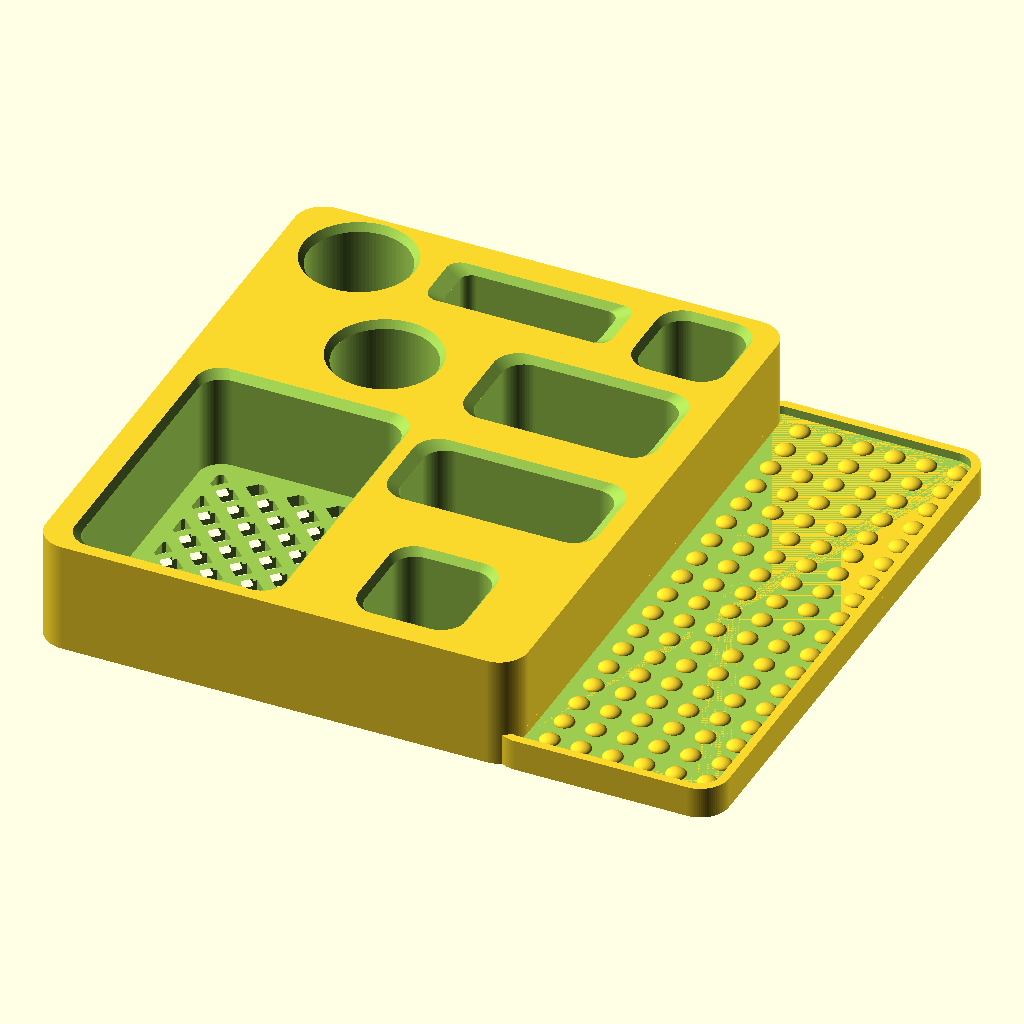
Cell 1 — every parameter at its default value.
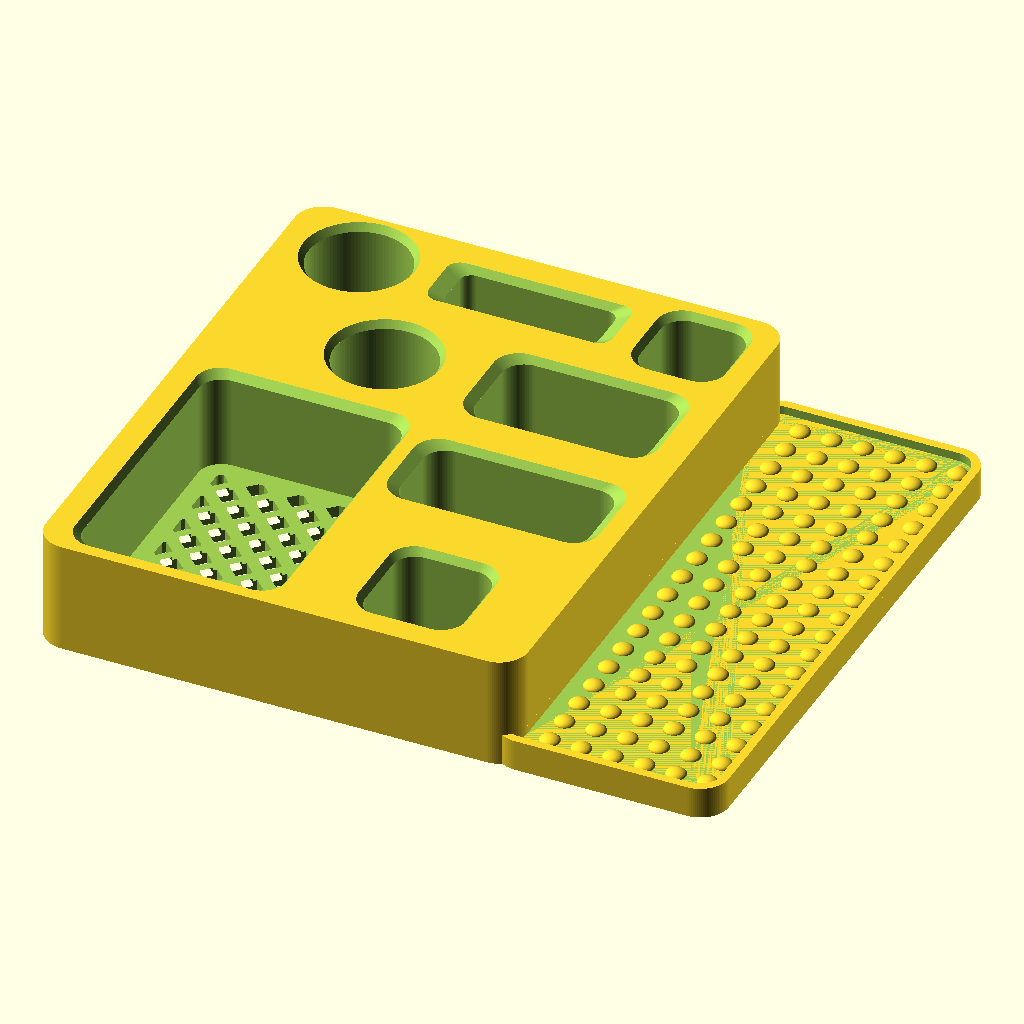
Cell 2: the same model with shape = "round".
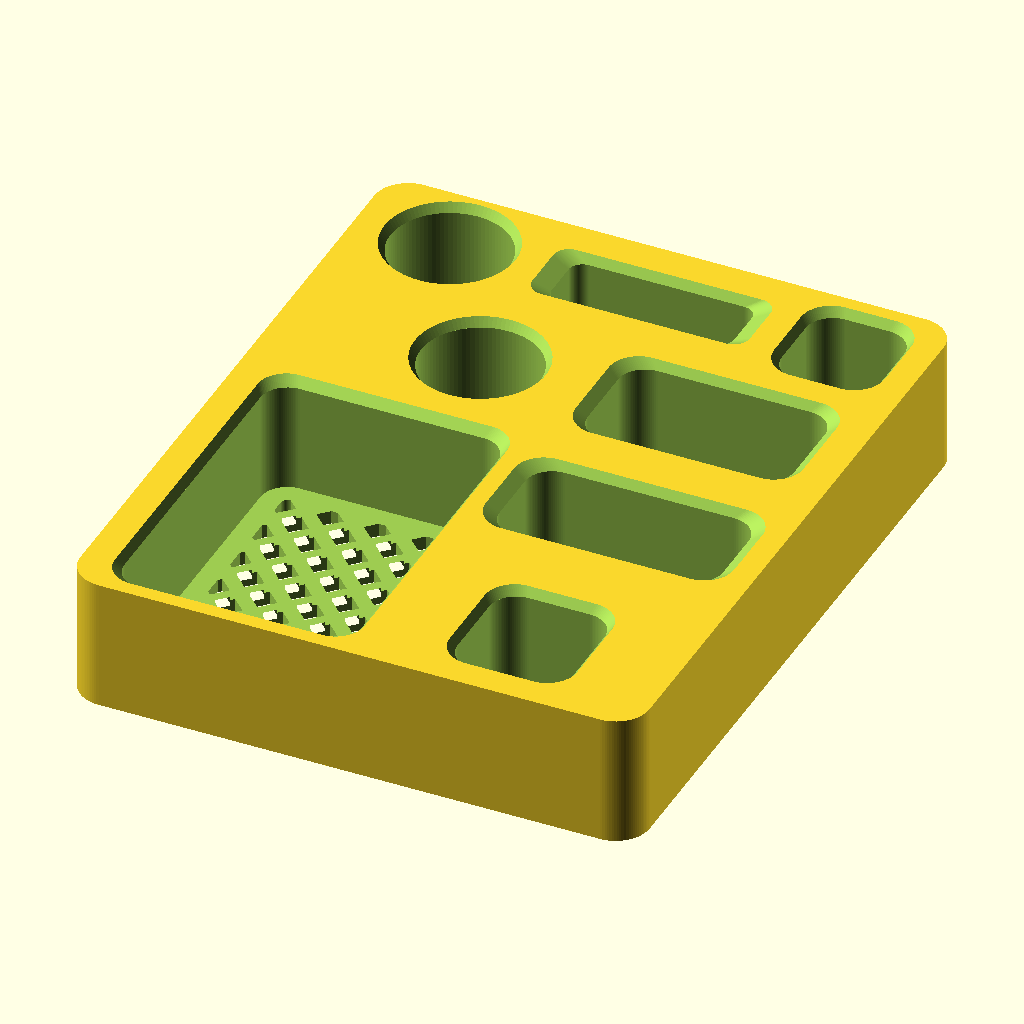
Cell 3 — sidecar set to false, the other parameters unchanged.
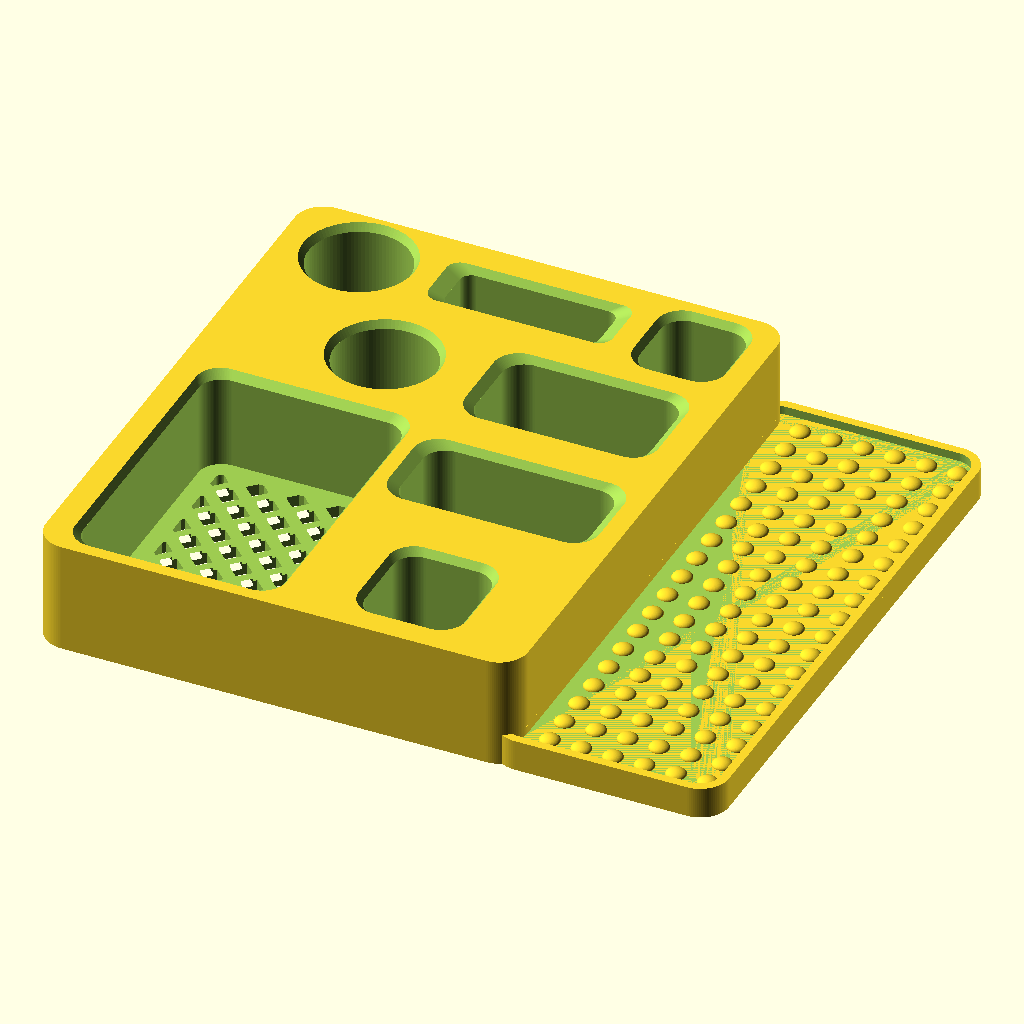
Cell 4: the same model with cols = 6.
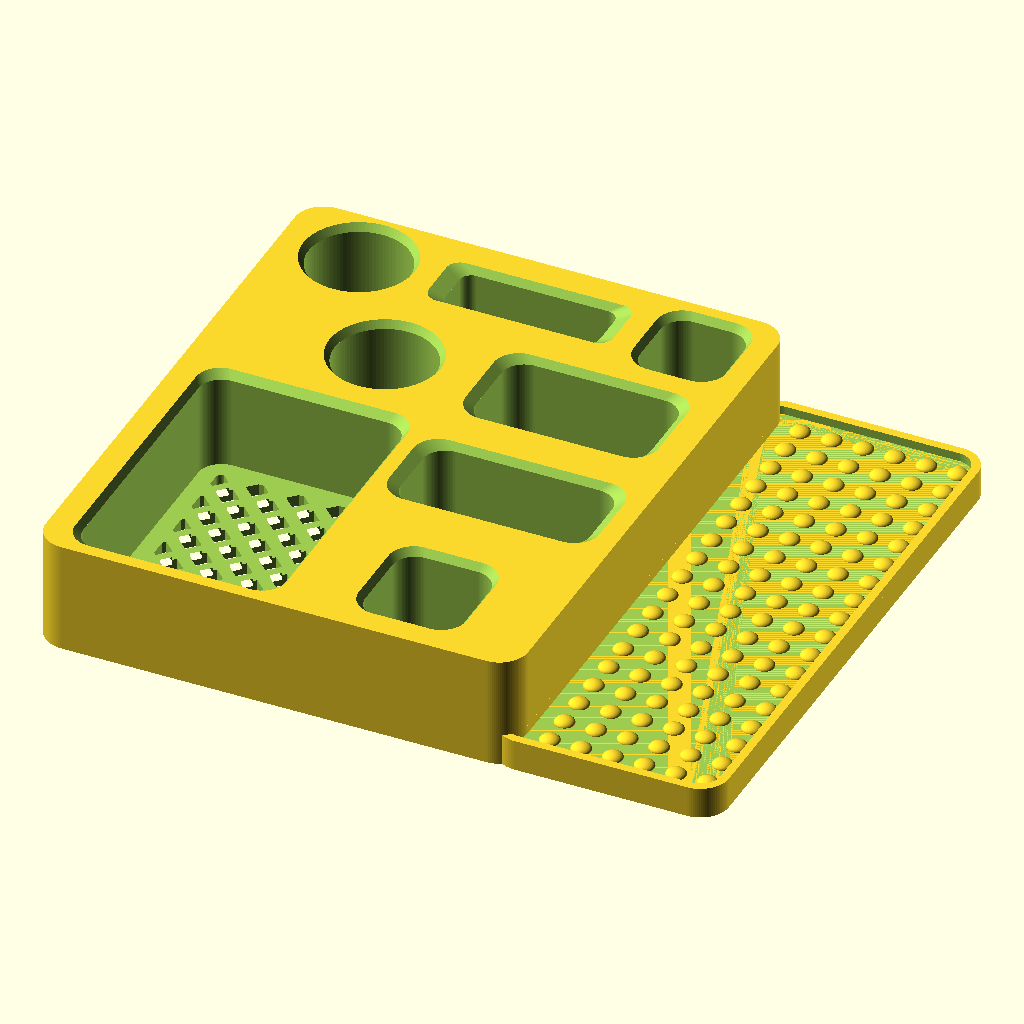
Cell 5 — rows set to 4, the other parameters unchanged.
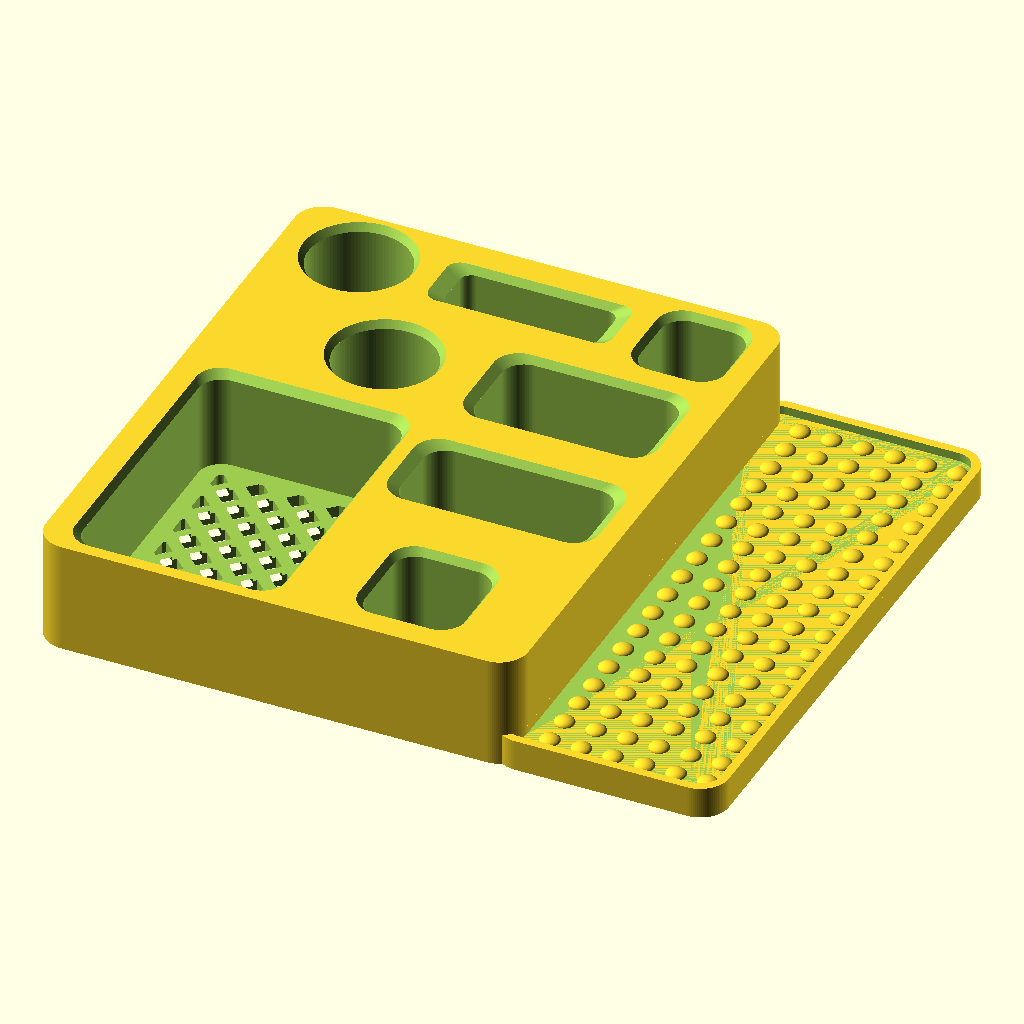
Cell 6: cell_x = 116 (everything else at default).
All cells are drawn from the same view direction (rotation 55°, 0°, 25°, orthographic, colour scheme Cornfield), but the view is re-fitted for each cell, so position and scale can differ between cells as well as the parameter.
Source of the model, coffee_caddy_018.scad:
// Coffee Table Caddy — v018
// v017, but the toothpaste sidecar is moved to the RIGHT wall (opposite the
// toothbrush side) by mirroring it across the body centerline. Same 60mm low
// shelf with lip + domed bumps; a tube lays horizontally, front-to-back.
//
// `cells` is a list of rows (front row first); each row is a list of cells:
//     [shape, size_x, size_y, depth, span_cols, span_rows, offset_x, offset_y]
//   shape : "s" square, "r" round, "-" no pocket / covered by a span
//   size_x, size_y : pocket footprint in mm (round uses min of the two
//                    as its diameter). Omit to use cell_x / cell_y.
//   depth : pocket depth in mm. Omit to use pocket_depth.
//   span_cols, span_rows : how many grid cells the pocket spans
//                    (default 1). Put "-" in the covered cells.
//   offset_x, offset_y : nudge the pocket off-center within its cell/span
//                    (default 0,0). Used here to stagger the round holes.
//
// Column widths and row depths auto-size to the largest pocket in them
// (a spanning pocket contributes its size split across the cells it
// spans), and every pocket is centered (plus its offset) over its
// spanned region.
//
// If cells = [], a uniform cols x rows grid of the global defaults is used.

/* [Per-hole layout] */
cells = [
    // row 1: 70x102 slot spanning rows 1-2 | 34x36 slot
    [ ["s", 70, 102, 35, 1, 2],  ["s", 34, 36] ],
    // row 2: covered by the span above | 66x32 slot
    [ ["-"],                     ["s", 66, 32] ],
    // row 3: 35mm round, nudged +x | 61x35 slot
    [ ["r", 35, 35, 35, 1, 1, 12, 0],  ["s", 61, 35] ],
    // row 4: 35mm round, nudged -x (stagger vs. row 3 -> diagonal look)
    //        | 29x31 slot pushed +9 -> evenly spaced past round + floss
    [ ["r", 35, 35, 35, 1, 1, -18, 0], ["s", 29, 31, 35, 1, 1, 19.33, 0] ]
];

/* [Defaults (used for omitted values / empty cells list)] */
cols = 3;
rows = 2;
shape  = "square";   // ["square", "round"]
cell_x = 58;
cell_y = 58;
pocket_depth  = 35;

/* [Pockets] */
pocket_corner = 8;   // corner radius for square pockets
chamfer = 2.5;       // entry chamfer (0 = none)

/* [Body] */
wall    = 4;         // base wall thickness / minimum horizontal gap
row_gap = 10;        // vertical gap between rows (front-to-back breathing room)
width_pad = 20;      // extra width, spread evenly across the 3 vertical gaps
floor_h = 4;
body_corner = 10;

/* [Extras] */
// Diamond drain grid cut through each pocket floor (0 size = none)
drain_size   = 8;    // diamond width, corner to corner (mm)
drain_pitch  = 14;   // center-to-center spacing of the lattice (mm)
drain_margin = 6;    // solid border kept inside each pocket edge (mm)

/* [Front strip] */
extra_length = 0;    // front margin (0 = none; space redistributed to row_gap)
// Floss slot sized for a Glide floss container (~52 x 40 x 17mm) standing
// on edge, plus ~2mm clearance all round. Lives in the back row now.
floss_l      = 54;   // slot length  (x, container's 52mm width + clearance)
floss_w      = 19;   // slot width   (y, container's 17mm thickness + clr)
floss_depth  = 30;   // slot depth   (container ~40mm tall, ~10mm proud)
floss_corner = 4;    // floss slot corner radius

/* [Toothpaste sidecar] */
sidecar         = true; // add the toothpaste shelf on the toothbrush (left) side
sidecar_w       = 70;   // how far the shelf extends out from the left wall (mm)
sidecar_h       = 8;    // deck height (low platform)
sidecar_overlap = 10;   // how far the shelf merges into the body's left wall
sc_lip_w        = 3;    // lip thickness
sc_lip_h        = 3;    // lip height above the deck
sc_bump_r       = 3.5;  // bump radius (footprint)
sc_bump_squash  = 0.55; // bump dome flattening (z scale)
sc_bump_pitch   = 11;   // bump grid spacing

/* [Quality] */
$fn = 96;

// ---- normalize the cells spec --------------------------------------------
default_char = shape == "round" ? "r" : "s";

grid = len(cells) > 0
    ? cells
    : [for (r = [0:rows-1]) [for (c = [0:cols-1]) [default_char]]];

n_rows = len(grid);
n_cols = max([for (row = grid) len(row)]);

// horizontal gap = base wall plus an even share of the extra width across
// the (n_cols + 1) vertical gaps (two borders + the inter-column channels).
hgap = wall + width_pad / (n_cols + 1);

// accessors with defaults; missing cells in short rows become "-"
function cel(r, c)   = c < len(grid[r]) ? grid[r][c] : ["-"];
function csh(r, c)   = cel(r, c)[0];
function csx(r, c)   = len(cel(r,c)) > 1 && cel(r,c)[1] != undef ? cel(r,c)[1] : cell_x;
function csy(r, c)   = len(cel(r,c)) > 2 && cel(r,c)[2] != undef ? cel(r,c)[2] : cell_y;
function cdp(r, c)   = len(cel(r,c)) > 3 && cel(r,c)[3] != undef ? cel(r,c)[3] : pocket_depth;
function spc(r, c)   = len(cel(r,c)) > 4 && cel(r,c)[4] != undef ? cel(r,c)[4] : 1;
function spr(r, c)   = len(cel(r,c)) > 5 && cel(r,c)[5] != undef ? cel(r,c)[5] : 1;
function cox(r, c)   = len(cel(r,c)) > 6 && cel(r,c)[6] != undef ? cel(r,c)[6] : 0;
function coy(r, c)   = len(cel(r,c)) > 7 && cel(r,c)[7] != undef ? cel(r,c)[7] : 0;
function used(r, c)  = csh(r, c) == "s" || csh(r, c) == "r";

// size a pocket demands from EACH cell it spans: subtract the walls it
// absorbs, then split evenly across the spanned cells
function need_x(r, c) = (csx(r,c) - (spc(r,c) - 1) * hgap) / spc(r,c);
function need_y(r, c) = (csy(r,c) - (spr(r,c) - 1) * wall) / spr(r,c);

// does the pocket anchored at (r0, c0) cover cell (r, c)?
function covers(r0, c0, r, c) =
    used(r0, c0) && r >= r0 && r < r0 + spr(r0, c0)
                 && c >= c0 && c < c0 + spc(r0, c0);

// column widths / row depths: max demand from any pocket touching them
col_w = [for (c = [0:n_cols-1])
            max([for (r0 = [0:n_rows-1], c0 = [0:n_cols-1])
                    covers(r0, c0, r0, c) ? need_x(r0, c0) : 0])];
row_d = [for (r = [0:n_rows-1])
            max([for (r0 = [0:n_rows-1], c0 = [0:n_cols-1])
                    covers(r0, c0, r, c0) ? need_y(r0, c0) : 0])];

function sum(v, i = 0) = i >= len(v) ? 0 : v[i] + sum(v, i + 1);

// center of the region spanned by a pocket anchored at (r, c)
function span_w(c, sc) = sum([for (i = [c:1:c+sc-1]) col_w[i]]) + (sc - 1) * hgap;
function span_d(r, sr) = sum([for (i = [r:1:r+sr-1]) row_d[i]]) + (sr - 1) * row_gap;
function cx(r, c) = hgap + sum([for (i = [0:1:c-1]) col_w[i] + hgap])
                    + span_w(c, spc(r,c)) / 2 + cox(r, c);
function cy(r, c) = extra_length + wall + sum([for (i = [0:1:r-1]) row_d[i] + row_gap])
                    + span_d(r, spr(r,c)) / 2 + coy(r, c);

W = sum(col_w) + (n_cols + 1) * hgap;
D = sum(row_d) + 2 * wall + (n_rows - 1) * row_gap + extra_length;
max_depth = max([for (r = [0:n_rows-1], c = [0:n_cols-1])
                    used(r,c) ? cdp(r,c) : 0]);
H = max_depth + floor_h;

echo(str("Outer size: ", W, " x ", D, " x ", H, " mm"));

// ---- geometry --------------------------------------------------------------
module rounded_slab(w, d, h, rad)
    hull()
        for (x = [rad, w - rad], y = [rad, d - rad])
            translate([x, y, 0]) cylinder(h = h, r = rad);

module pocket_2d(s, px, py) {
    if (s == "r")
        circle(d = min(px, py));
    else {
        rr = min(pocket_corner, min(px, py)/2 - 0.01);
        offset(r = rr) square([px - 2*rr, py - 2*rr], center = true);
    }
}

// 2D diamond lattice covering a px x py area (two interleaved sets)
module diamonds_2d(px, py) {
    nx = ceil(px / 2 / drain_pitch) + 1;
    ny = ceil(py / 2 / drain_pitch) + 1;
    edge = drain_size / sqrt(2);   // square edge for the given diagonal
    for (i = [-nx:nx], j = [-ny:ny], k = [0, 1])
        translate([(i + k/2) * drain_pitch, (j + k/2) * drain_pitch])
            rotate(45) square(edge, center = true);
}

// pocket cutter, origin at the pocket's own floor level.
// floor_below = thickness of material under THIS pocket's floor.
module pocket(s, px, py, dp, floor_below) {
    linear_extrude(dp + 1) pocket_2d(s, px, py);
    if (chamfer > 0) {
        grow = (min(px, py) + 2*chamfer) / min(px, py);
        translate([0, 0, dp - chamfer])
            linear_extrude(chamfer + 1, scale = grow)
                pocket_2d(s, px, py);
    }
    if (drain_size > 0)
        translate([0, 0, -floor_below - 1])
            linear_extrude(floor_below + 2)
                intersection() {
                    offset(r = -drain_margin) pocket_2d(s, px, py);
                    diamonds_2d(px, py);
                }
}

// narrow slot in the new front strip, sized to hold a dental floss
// container/pick; no drain holes (too shallow/narrow to need one).
module floss_slot(fl, fw, dp) {
    rr = min(floss_corner, min(fl, fw)/2 - 0.01);
    linear_extrude(dp + 1)
        offset(r = rr) square([fl - 2*rr, fw - 2*rr], center = true);
    if (chamfer > 0) {
        grow = (min(fl, fw) + 2*chamfer) / min(fl, fw);
        translate([0, 0, dp - chamfer])
            linear_extrude(chamfer + 1, scale = grow)
                offset(r = rr) square([fl - 2*rr, fw - 2*rr], center = true);
    }
}

// floss slot: back row. Space the three holes (round | floss | rect) with
// four equal gaps: wall -> round -> floss -> rect -> wall.
// floss sits floss_gap (15mm) to the right of the round pill hole's edge.
// The 29x31 slot's +25.33 x-offset (in cells) puts its left edge 15mm past
// the floss, giving equal 15mm gaps on both sides.
floss_gap = 15;
floss_cx = (cx(3,0) + csx(3,0)/2) + floss_gap + floss_l/2;
floss_cy = cy(3,0);

// Toothpaste sidecar: low rounded shelf hanging off the RIGHT wall (opposite
// the toothbrush side), with a raised lip rim and a grid of domed bumps.
// Built on the left, then mirrored across the body centerline to the right.
module toothpaste_sidecar() {
    sw = sidecar_w + sidecar_overlap;   // total slab width in x
    deck_top = sidecar_h;
    translate([W, 0, 0]) mirror([1, 0, 0]) {
        translate([-sidecar_w, 0, 0]) {
            // deck
            rounded_slab(sw, D, sidecar_h, body_corner);
            // lip rim around the perimeter (inner part is buried in the wall)
            difference() {
                rounded_slab(sw, D, deck_top + sc_lip_h, body_corner);
                translate([sc_lip_w, sc_lip_w, deck_top])
                    rounded_slab(sw - 2*sc_lip_w, D - 2*sc_lip_w,
                                 sc_lip_h + 1, max(body_corner - sc_lip_w, 1));
            }
        }
        // domed bumps on the exposed deck
        for (bx = [-sidecar_w + sc_lip_w + 4 : sc_bump_pitch : -6],
             by = [sc_lip_w + 6 : sc_bump_pitch : D - sc_lip_w - 6])
            translate([bx, by, deck_top])
                scale([1, 1, sc_bump_squash]) sphere(r = sc_bump_r);
    }
}

union() {
    difference() {
        rounded_slab(W, D, H, body_corner);
        for (r = [0:n_rows-1], c = [0:n_cols-1])
            if (used(r, c))
                translate([cx(r, c), cy(r, c), H - cdp(r, c)])
                    pocket(csh(r,c), csx(r,c), csy(r,c), cdp(r,c),
                           H - cdp(r, c));
        translate([floss_cx, floss_cy, H - floss_depth])
            floss_slot(floss_l, floss_w, floss_depth);
    }
    if (sidecar) toothpaste_sidecar();
}
Parameter table extracted from the source (name, type, default, range or options):
cols: number, default 3
rows: number, default 2
shape: string, default "square", options "square", "round"
cell_x: number, default 58
cell_y: number, default 58
pocket_depth: number, default 35
pocket_corner: number, default 8
chamfer: number, default 2.5
wall: number, default 4
row_gap: number, default 10
width_pad: number, default 20
floor_h: number, default 4
body_corner: number, default 10
drain_size: number, default 8
drain_pitch: number, default 14
drain_margin: number, default 6
extra_length: number, default 0
floss_l: number, default 54
floss_w: number, default 19
floss_depth: number, default 30
floss_corner: number, default 4
sidecar: bool, default true
sidecar_w: number, default 70
sidecar_h: number, default 8
sidecar_overlap: number, default 10
sc_lip_w: number, default 3
sc_lip_h: number, default 3
sc_bump_r: number, default 3.5
sc_bump_squash: number, default 0.55
sc_bump_pitch: number, default 11
